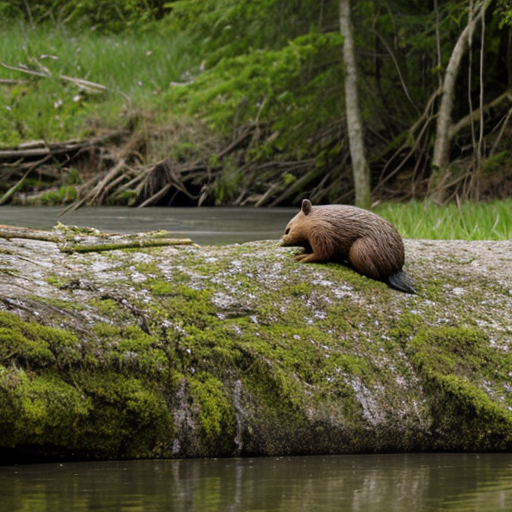
Generation parameters embedded in this image by AUTOMATIC1111 Stable Diffusion web UI or a fork of it (Forge, ...) (PNG 'parameters' text chunk):
beaver
Negative prompt: person, human, men, women, painting, cartoon, anime, comic
Steps: 20, Sampler: DPM++ 2M, Schedule type: Karras, CFG scale: 7, Seed: 3693399739, Size: 512x512, Model hash: 463d6a9fe8, Model: absolutereality_v181, VAE hash: 235745af8d, VAE: vae-ft-mse-840000-ema-pruned.ckpt, Version: v1.10.1